Run: headless pygame with SDL's dummy video driver; simulated clock (each Clock.tick advances the game by its frame time, no real sleeping); random seed 0; keys injected as events and as key.get_pressed() state; no mouse input.
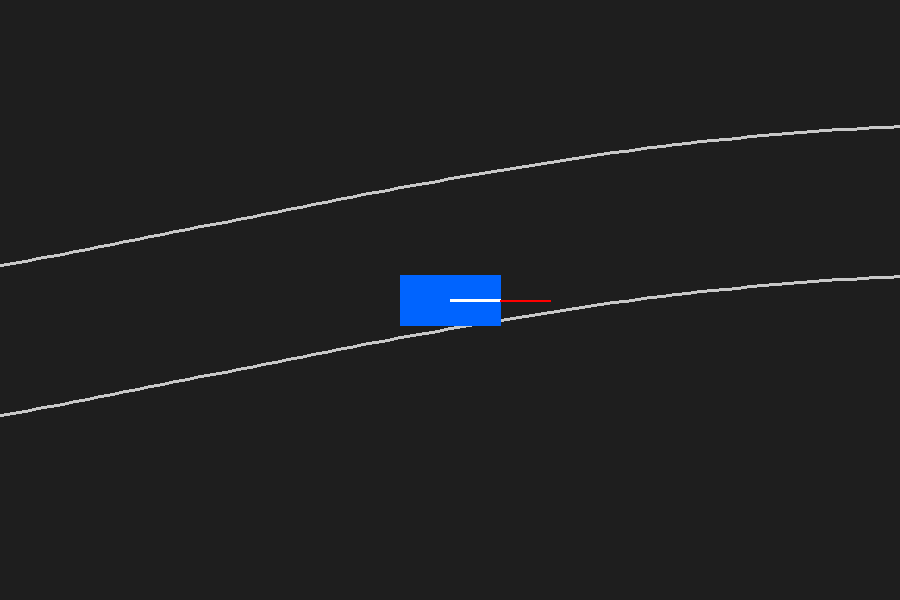
Frame 1 of 4 · flips 1–60 · no input
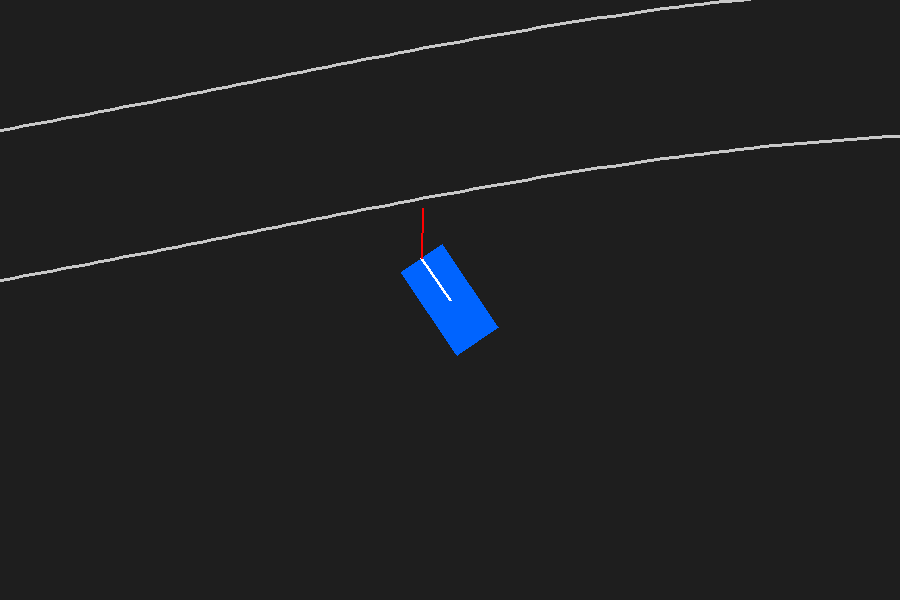
Frame 2 of 4 · flips 61–180 · tapped SPACE, RETURN · held RIGHT (→), D
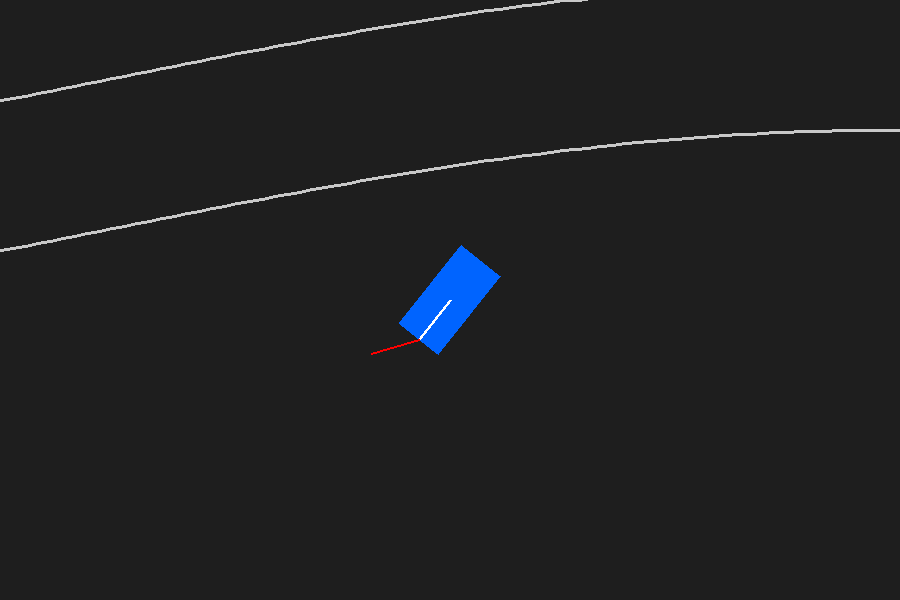
Frame 3 of 4 · flips 181–300 · held DOWN (↓), S
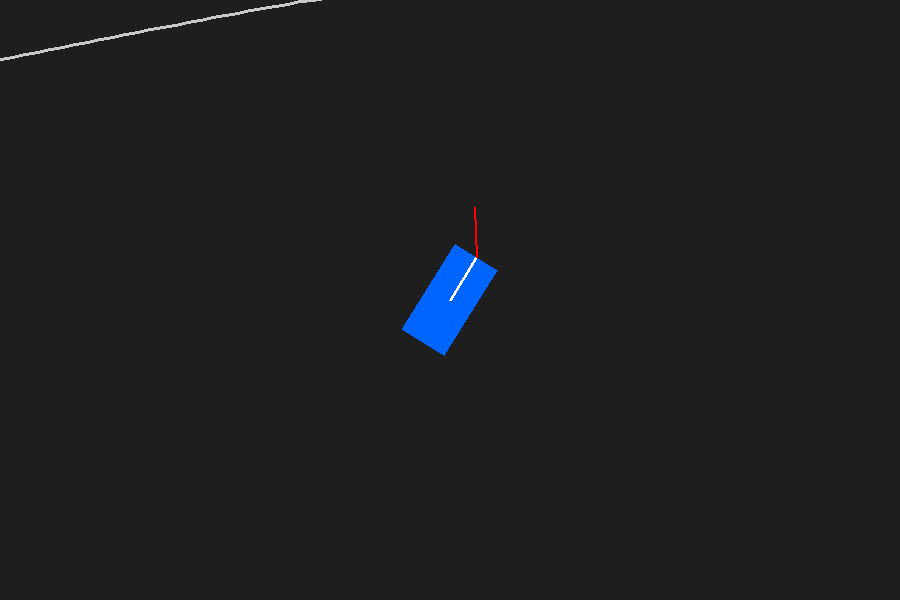
Frame 4 of 4 · flips 301–420 · held LEFT (←), A, UP (↑), W

The pygame program that drew these frames:

import pygame
import math
import sys

# ---------- Car kinematics (your function, slightly adapted to use math) ----------

# ---------- Pygame setup ----------
pygame.init()
WIDTH, HEIGHT = 900, 600
screen = pygame.display.set_mode((WIDTH, HEIGHT))
clock = pygame.time.Clock()


L = 2.5                 # distance between back and front wheel
V = 10.0                # constant forward speed (m/s)
SCALE = 25.0            # pixels per meter
FPS = 60

# Steering parameters
OMEGA_MAX = 1.5             # max steering rate (rad/s)
PHI_MAX = math.radians(35)  # max steering angle


LANE_WIDTH = 6       # distance between left and right lane (meters)
A = 4.0              # amplitude of sin in meters
K = 0.05             # spatial frequency of sin




def car_kinematics(state, L, V_step, omega_s):
    x, y, theta, phi = state

    dx = math.cos(theta) * math.cos(phi) * V_step
    dy = math.sin(theta) * math.cos(phi) * V_step
    dtheta = math.sin(phi) / L * V_step
    dphi = omega_s

    x += dx
    y += dy
    theta += dtheta
    phi += dphi

    return [x, y, theta, phi]


def joystick_input(omega_s):
    keys = pygame.key.get_pressed()
    if keys[pygame.K_LEFT]:
        omega_s = +0.04
    elif keys[pygame.K_RIGHT]:
        omega_s = -0.04
    else:
        omega_s = 0.0
    return omega_s

def world_to_screen(wx, wy, car_x, car_y):
    """
    Transform world coordinates (wx, wy) into screen coordinates.
    The camera is centered on the car.
    """
    sx = WIDTH / 2 + (wx - car_x) * SCALE
    sy = HEIGHT / 2 - (wy - car_y) * SCALE
    return int(sx), int(sy)

def draw_sin_lanes(screen, car_x, car_y):
    """
    Draw two lanes defined as sinusoidal curves in world coordinates,
    centered around y = A * sin(K * x).
    """
    points_left = []
    points_right = []

    # Draw for an x-range around the car
    x_min = car_x - 30
    x_max = car_x + 50
    step = 0.5  # meters

    x = x_min
    while x <= x_max:
        y_center = A * math.sin(K * x)
        y_left = y_center - LANE_WIDTH / 2.0
        y_right = y_center + LANE_WIDTH / 2.0

        sx_left, sy_left = world_to_screen(x, y_left, car_x, car_y)
        sx_right, sy_right = world_to_screen(x, y_right, car_x, car_y)

        points_left.append((sx_left, sy_left))
        points_right.append((sx_right, sy_right))

        x += step

    if len(points_left) > 1:
        pygame.draw.lines(screen, (200, 200, 200), False, points_left, 3)
    if len(points_right) > 1:
        pygame.draw.lines(screen, (200, 200, 200), False, points_right, 3)

def draw_car(screen, state):
    x, y, theta, phi = state

    # Car size in meters
    car_length = 4.0
    car_width = 2.0

    # Define rectangle in car local frame (centered at (0,0))
    half_L = car_length / 2.0
    half_W = car_width / 2.0

    corners = [
        (+half_L, +half_W),
        (+half_L, -half_W),
        (-half_L, -half_W),
        (-half_L, +half_W),
    ]

    # Rotate and translate into world coordinates
    world_corners = []
    for cx, cy in corners:
        wx = x + cx * math.cos(theta) - cy * math.sin(theta)
        wy = y + cx * math.sin(theta) + cy * math.cos(theta)
        world_corners.append((wx, wy))

    # Convert to screen coordinates (camera centered on car)
    screen_corners = [
        world_to_screen(wx, wy, x, y) for (wx, wy) in world_corners
    ]

    # Draw car body
    pygame.draw.polygon(screen, (0, 100, 255), screen_corners)

    # Draw a small line at the front to show heading
    front_world = (
        x + half_L * math.cos(theta),
        y + half_L * math.sin(theta),
    )
    front_screen = world_to_screen(front_world[0], front_world[1], x, y)
    center_screen = world_to_screen(x, y, x, y)
    pygame.draw.line(screen, (255, 255, 255), center_screen, front_screen, 3)

    # Optional: draw front wheel direction (just a short line)
    wheel_len = 2.0
    wx_wheel = front_world[0] + wheel_len * math.cos(theta + phi)
    wy_wheel = front_world[1] + wheel_len * math.sin(theta + phi)
    wheel_screen = world_to_screen(wx_wheel, wy_wheel, x, y)
    pygame.draw.line(screen, (255, 0, 0), front_screen, wheel_screen, 2)



def main():
    state = [0.0, 0.0, 0.0, 0.0]   #[x, y, theta, phi]
    omega_s = 0
    running = True
    while running:
        dt = clock.tick(FPS) / 1000.0  

        for event in pygame.event.get():
            if event.type == pygame.QUIT:
                running = False

        # Keyboard control
        omega_s = joystick_input(omega_s)

        # Integrate car kinematics
        V_step = V * dt  # distance this frame
        state = car_kinematics(state, L, V_step, omega_s)


        if state[3] > PHI_MAX:
            state[3]  = PHI_MAX
        elif state[3]  < -PHI_MAX:
            state[3]  = -PHI_MAX

        # ---- Drawing ----
        screen.fill((30, 30, 30))

        # Draw road lanes
        draw_sin_lanes(screen, state[0], state[1])

        # Draw car
        draw_car(screen, state)
        

        pygame.display.flip()

    pygame.quit()
    sys.exit()

if __name__ == "__main__":
    main()
